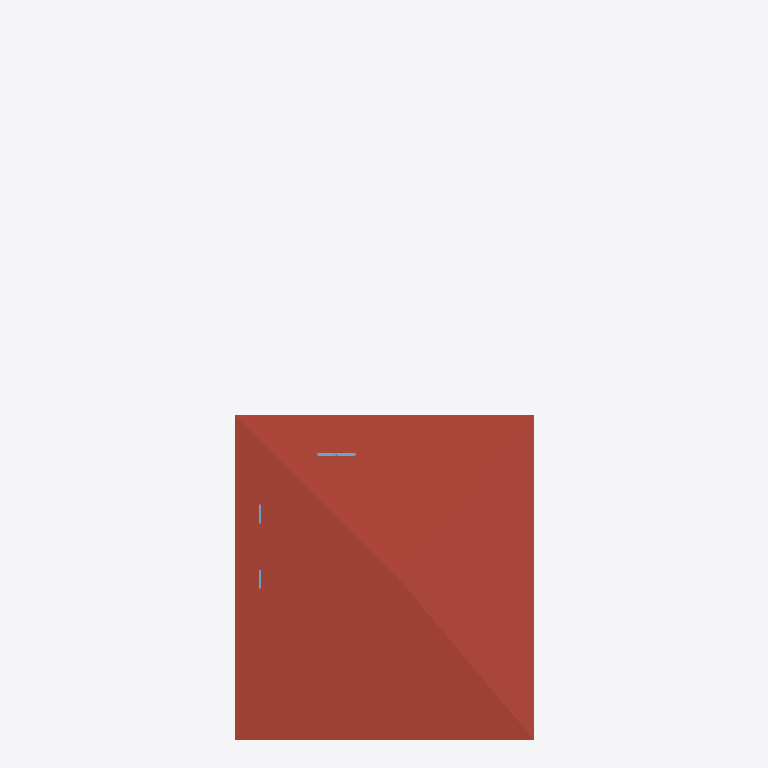
Plan cut of the same IFC building model at storey '2F' (level 6.00 m, cut at 7.40 m), seen from above with north up, elements coloured by IFC class: 4 windows (light blue), 1 roof (red-brown). Cut surfaces are drawn darker.
Extent 9.2 m × 21.9 m × 8.0 m (x, y, z). Storeys (2): GF at 0.00 m; 2F at 6.00 m. Elements (59): 27 IfcWall, 20 IfcWindow, 8 IfcDoor, 2 IfcRoof, 2 IfcSlab.

HEADER;
FILE_DESCRIPTION(('ViewDefinition[DesignTransferView]'),'2;1');
FILE_NAME('s03-activity.ifc','2025-09-01T15:44:29+08:00',(''),(''),'IfcOpenShell 0.8.3-post1','Bonsai 0.8.3-post1','');
FILE_SCHEMA(('IFC4'));
ENDSEC;
DATA;
#1=IFCPROJECT('0iw4CyUy59_feXSBKsDE8y',$,'My Project',$,$,$,$,(#14,#26),#9);
#31=IFCSITE('0Yfk2Tis55zA_pzSmvhB$y',$,'My Site',$,$,#54,$,$,$,$,$,$,$,$);
#37=IFCBUILDING('39Td9EpyPCIOFnBzSdIbOm',$,'My Building',$,$,#60,$,$,$,$,$,$);
#43=IFCBUILDINGSTOREY('0fAaD2qhr3jPpEdCbef6s0',$,'2F',$,$,#6889,$,$,$,$);
#67=IFCBUILDINGSTOREY('1wmhD0Hz1DR82iMqZeAg3L',$,'GF',$,$,#83,$,$,$,$);
#6970=IFCROOF('3qq5Rcs6T2gO4_zMltCIzg',$,'Roof',$,$,#7010,#6978,$,$);
#6191=IFCWINDOW('3y3q3_XV537g2J0IzTLWsd',$,'Window',$,$,#6239,#6199,$,0.899999976158142,0.600000023841858,$,$,$);
#6240=IFCWINDOW('08fjvFHcb8TPEm4bRj7RWc',$,'Window',$,$,#6288,#6248,$,0.899999976158142,0.600000023841858,$,$,$);
#6142=IFCWINDOW('3MEw3ddGfEcvIoG5VJmO07',$,'Window',$,$,#6190,#6150,$,0.899999976158142,0.600000023841858,$,$,$);
#6093=IFCWINDOW('24ncX8Ahz4GvoqDm9U5CDl',$,'Window',$,$,#6141,#6101,$,0.899999976158142,0.600000023841858,$,$,$);
ENDSEC;